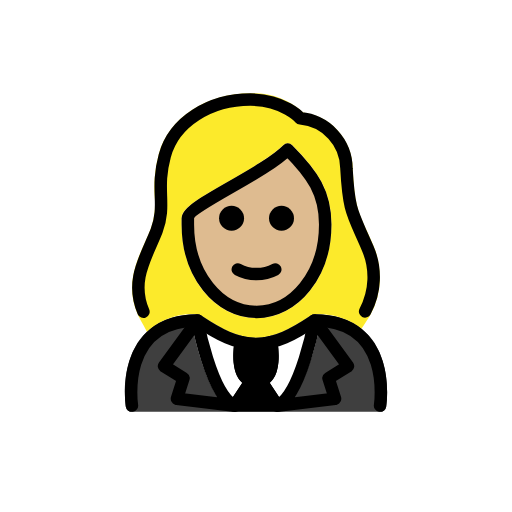
t = 0.00 s
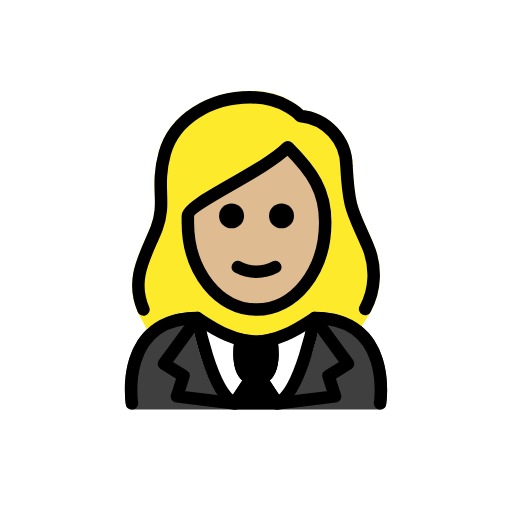
t = 0.48 s
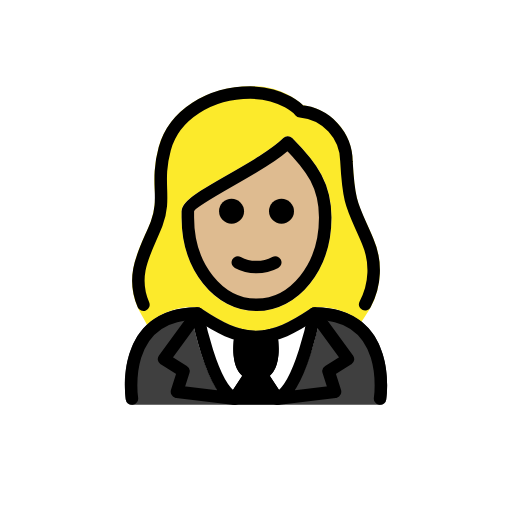
t = 1.43 s
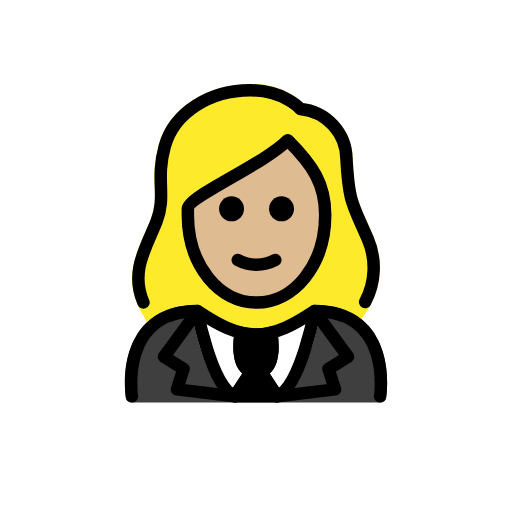
t = 1.90 s
t = 2.38 s: frame unchanged from t = 1.43 s, image omitted
t = 3.33 s: frame unchanged from t = 0.48 s, image omitted

The animated SVG that drew these frames (rendered in a browser with its animation timeline set to each time). Animation: 1 SMIL element (animateTransform=1); one cycle of 3.80 s, repeats indefinitely.

<?xml version='1.0' encoding='utf-8'?>
<svg xmlns="http://www.w3.org/2000/svg" id="emoji" viewBox="-5 -5 82 82" width="200" height="200" role="img">
  <title>OpenMoji: woman in tuxedo: medium-light skin tone</title><g><g id="color">
    <path fill="#3f3f3f" d="M55.8691,60.9583H16.1309a1.0006,1.0006,0,0,1-.9883-.8477C15.1,59.8294,14.126,53.1741,17.84,48.845c2.0079-2.3388,4.9629-3.5254,8.7832-3.5254a1.0006,1.0006,0,0,1,.5547.168c3.3164,2.2109,5.9541,3.5869,8.8223,3.6006,2.8682-.0137,5.5049-1.39,8.8223-3.6006a1.0006,1.0006,0,0,1,.5547-.168c3.8212,0,6.7763,1.1866,8.7832,3.5264,3.7138,4.3291,2.74,10.9834,2.6972,11.2646A1.0006,1.0006,0,0,1,55.8691,60.9583Z" />
    <path fill="#fff" d="M46.3577,46.5128l.0025-.0138a.9189.9189,0,0,0-.0019-.1076.7117.7117,0,0,0-.1-.5066.9543.9543,0,0,0-.0493-.12l-.0059-.0059a1.0011,1.0011,0,0,0-.2189-.2184c-.0213-.0166-.036-.0423-.0583-.0569-.0088-.0057-.0206-.0067-.03-.0121a.9941.9941,0,0,0-.3324-.1325l-.0073-.0029a.9346.9346,0,0,0-.136.0022.7009.7009,0,0,0-.498.1082.9354.9354,0,0,0-.1.041C41.5048,47.6982,38.868,49.0742,36,49.0879c-2.8621-.0137-5.4951-1.3844-8.8014-3.587l-.0129-.0085-.008-.0051c-.0173-.0115-.0377-.0123-.0555-.0226a.7658.7658,0,0,0-.5419-.1266.9484.9484,0,0,0-.136-.0022l-.0072.0029a.9841.9841,0,0,0-.47.25,1.0019,1.0019,0,0,0-.1682.1681l-.0076.0075a.9631.9631,0,0,0-.062.1512.7244.7244,0,0,0-.0872.5172c.0025.0222-.0053.0428-.0012.065l.0015.0084.0031.0164c.2471,1.3512,2.46,12.3042,6.5851,14.2965a.9968.9968,0,0,0,.4346.1h6.64a.9968.9968,0,0,0,.4346-.1c4.1308-1.9949,6.3751-12.9741,6.6178-14.3017Z" />
    <path d="M40.2587,59.4671l-2.0665-3.1528a4.6535,4.6535,0,0,0,.3741-.3768c1.6455-2.0078.9228-5.9111.8349-6.35-.0012-.0063-.0057-.0108-.007-.017s.0008-.0127-.0008-.0191a.936.936,0,0,0-.0672-.1445,1.0025,1.0025,0,0,0-.0939-.2017.9654.9654,0,0,0-.1005-.1,1.21,1.21,0,0,0-.5311-.3,901.051,901.051,0,0,0-.3752-.0026c-.01.002-.0171.009-.0269.0112-.0041.001-.008-.0005-.0122,0a8.9047,8.9047,0,0,1-4.3721,0c-.0045-.0011-.0088.0005-.0133,0-.01-.0023-.0168-.0092-.0267-.0112a.982.982,0,0,0-.2222.0014,1.0029,1.0029,0,0,0-.15.0008,4.706,4.706,0,0,0-.3533.1366.9917.9917,0,0,0-.1933.176.943.943,0,0,0-.0856.0852.9859.9859,0,0,0-.1039.2226.9252.9252,0,0,0-.0585.1255c-.0013.0056.0007.0109-.0006.0165-.0016.0072-.0067.0123-.0082.02-.0879.4385-.8105,4.3418.835,6.35a4.69,4.69,0,0,0,.38.3733L31.7407,59.45a.9187.9187,0,0,0-.0479.9809.9985.9985,0,0,0,.8809.5273h6.852a.9983.9983,0,0,0,.8808-.5273A.89.89,0,0,0,40.2587,59.4671Z" />
  </g>
  <g id="skin">
    <path fill="#debb90" d="M36.0852,45.95c-6.7285,0-12-6.5889-12-15v-1c0-1.5537,2.2715-2.916,7.4082-5.85,3.3076-1.8887,7.0557-4.0293,8.8848-5.8574a1,1,0,0,1,1.414,0c4.0811,4.081,6.293,7.3154,6.293,12.707C48.0852,39.3608,42.8137,45.95,36.0852,45.95ZM26.0647,30.08Z" />
  </g>
  <g id="hair">
    <path fill="#fcea2b" d="M18.5333,48.1291a11.3479,11.3479,0,0,1,8.09-2.8095,1.0006,1.0006,0,0,1,.5547.168c3.3164,2.2109,5.9541,3.5869,8.8223,3.6006,2.8682-.0137,5.5049-1.39,8.8223-3.6006a1.0006,1.0006,0,0,1,.5547-.168,11.672,11.672,0,0,1,7.5209,2.3272l.3934-.6043A12.676,12.676,0,0,0,54.804,34.356c-.4209-.9825-.7862-1.793-1.1055-2.501-1.4932-3.3106-1.8945-4.2-2.2129-9.9053a9.1727,9.1727,0,0,0-7.9346-8.9521A12.17,12.17,0,0,0,35.0852,9.95c-7.0713,0-13.1016,4.0039-14.665,9.7373a20.4224,20.4224,0,0,0-.6485,6.7422,11.8684,11.8684,0,0,1-.6181,5.1562c-.2891.7393-.6123,1.4668-.9346,2.1944C16.551,37.5366,14.6614,41.7954,18,47.1157ZM24.0852,29.95c0-1.5537,2.2715-2.916,7.4082-5.85,3.3076-1.8887,7.0557-4.0293,8.8848-5.8574a1,1,0,0,1,1.414,0c4.0811,4.081,6.293,7.3154,6.293,12.707,0,8.4111-5.2715,15-12,15s-12-6.5889-12-15Z" />
  </g>
  <g id="line">
    <path fill="none" stroke="#000" stroke-linecap="round" stroke-linejoin="round" stroke-width="2" d="M33.5793,49.7846S32.3137,56.1022,36,56.1022s2.4207-6.3176,2.4207-6.3176" />
    <path fill="none" stroke="#000" stroke-linecap="round" stroke-linejoin="round" stroke-width="2" d="M35.1083,56.1526l-2.534,3.8363c-3.8085-1.8495-5.9508-13.67-5.9508-13.67l-5.3557,7.3132,3.12,1.9425-1.0476,3.2834,9.3051,1.1306z" />
    <path fill="none" stroke="#000" stroke-linecap="round" stroke-linejoin="round" stroke-width="2" d="M36.8919,56.1526l2.5339,3.8363c3.8085-1.8495,5.9509-13.67,5.9509-13.67l5.3556,7.3132-3.12,1.9425L48.66,58.8583l-9.305,1.1306z" />
    <path fill="none" stroke="#000" stroke-linecap="round" stroke-linejoin="round" stroke-width="2" d="M16.1313,59.9586S14.0329,46.3192,26.6231,46.3192c3.3487,2.2326,6.2178,3.7754,9.4426,3.7688h-.1312c3.2248.0066,6.0938-1.5362,9.4427-3.7688,12.59,0,10.4918,13.6394,10.4918,13.6394" />
    <path fill="none" stroke="#000" stroke-linecap="round" stroke-linejoin="round" stroke-width="2" d="M17.9716,44.93c-2.1795-5.0232.4937-8.8394,2.1138-12.98,1.6-4.2-.2-6.5,1.3-12s7.3-9,13.7-9c5.4,0,8,3,8,3a8.1232,8.1232,0,0,1,7.4,8c.4,7.2,1,7.2,3.4,12.8a11.6408,11.6408,0,0,1-.41,10.1186" />
    <path d="M42.0854,29.95a2,2,0,1,1-2-2,2.0059,2.0059,0,0,1,2,2" />
    <path d="M34.0854,29.95a2,2,0,1,1-2-2,2.0059,2.0059,0,0,1,2,2" />
    <path fill="none" stroke="#000" stroke-linejoin="round" stroke-width="2" d="M25.0854,30.95c0,8,5,14,11,14s11-6,11-14c0-5-2-8-6-12-4,4-16,9-16,11Z" />
    <path fill="none" stroke="#000" stroke-linecap="round" stroke-linejoin="round" stroke-width="2" d="M33.0854,38.15a6.375,6.375,0,0,0,6,0" />
  </g>
<animateTransform attributeName="transform" type="translate" values="0 0;0 -1.5;0 0" dur="3.8s" repeatCount="indefinite" /></g></svg>
